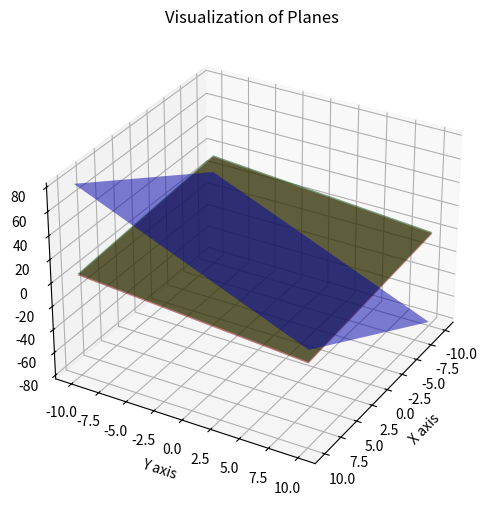

Generate this figure with matplotlib:
## Visualization for Solution 5

import numpy as np
import matplotlib.pyplot as plt
from mpl_toolkits.mplot3d import Axes3D

# Define the figure and 3D axis
fig = plt.figure(figsize=(8, 6))
ax = fig.add_subplot(111, projection='3d')

# Define ranges for x and y
x = np.linspace(-10, 10, 100)
y = np.linspace(-10, 10, 100)
X, Y = np.meshgrid(x, y)

# Original plane: 2x + 3y + 4z = 5
Z1 = (5 - 2 * X - 3 * Y) / 4

# Parallel plane: 2x + 3y + 4z = 10
Z2 = (10 - 2 * X - 3 * Y) / 4

# Perpendicular plane: 4x - 4y + z = 0
Z3 = 4 * X - 4 * Y

# Plotting the original plane
ax.plot_surface(X, Y, Z1, alpha=0.5, rstride=100, cstride=100, color='r', edgecolor='none')

# Plotting the parallel plane
ax.plot_surface(X, Y, Z2, alpha=0.5, rstride=100, cstride=100, color='g', edgecolor='none')

# Plotting the perpendicular plane
ax.plot_surface(X, Y, Z3, alpha=0.5, rstride=100, cstride=100, color='b', edgecolor='none')

# Labels and title
ax.set_xlabel('X axis')
ax.set_ylabel('Y axis')
ax.set_zlabel('Z axis')
ax.set_title('Visualization of Planes')

# Set the viewing angle for better visualization
ax.view_init(elev=30, azim=30)

# Show the plot
plt.show()
